Run: headless pygame with SDL's dummy video driver; simulated clock (each Clock.tick advances the game by its frame time, no real sleeping); random seed 0; keys injected as events and as key.get_pressed() state; no mouse input.
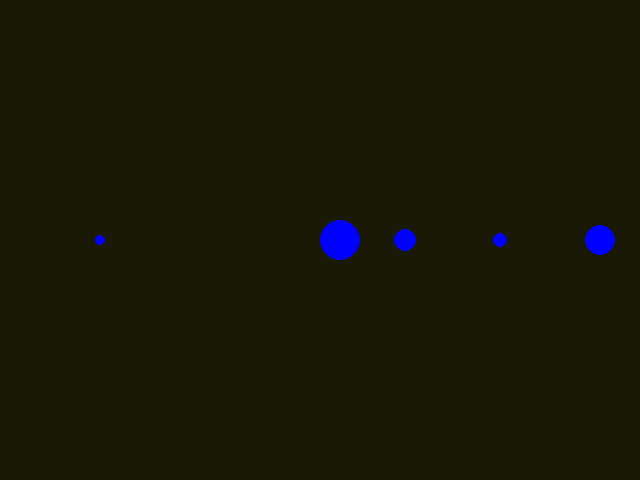
Frame 1 of 4 · flips 1–60 · no input
Frame 2 of 4 · flips 61–180 · tapped SPACE, RETURN · held RIGHT (→), D · screen unchanged from frame 1, image omitted
Frame 3 of 4 · flips 181–300 · held DOWN (↓), S · screen unchanged from frame 2, image omitted
Frame 4 of 4 · flips 301–420 · held LEFT (←), A, UP (↑), W · screen unchanged from frame 3, image omitted

The pygame program that drew these frames:

import pygame as pg

pg.init()
screen = pg.display.set_mode((640, 480))
pg.display.set_caption("first_codigo_3_jornada_jogos_python.py")
clock = pg.time.Clock()

running = True
while running:
    for event in pg.event.get():
        if event.type == pg.QUIT:
            running = False

    screen.fill((25, 25, 5)) 

    pg.draw.circle(screen, (0, 0, 255), (600, 240), 15)
    pg.draw.circle(screen, (0, 0, 255), (500, 240), 7)
    pg.draw.circle(screen, (0, 0, 255), (405, 240), 11)
    pg.draw.circle(screen, (0, 0, 255), (340, 240), 20)
    pg.draw.circle(screen, (0, 0, 255), (100, 240), 5)

    pg.display.flip()
    clock.tick(60)

pg.quit()
